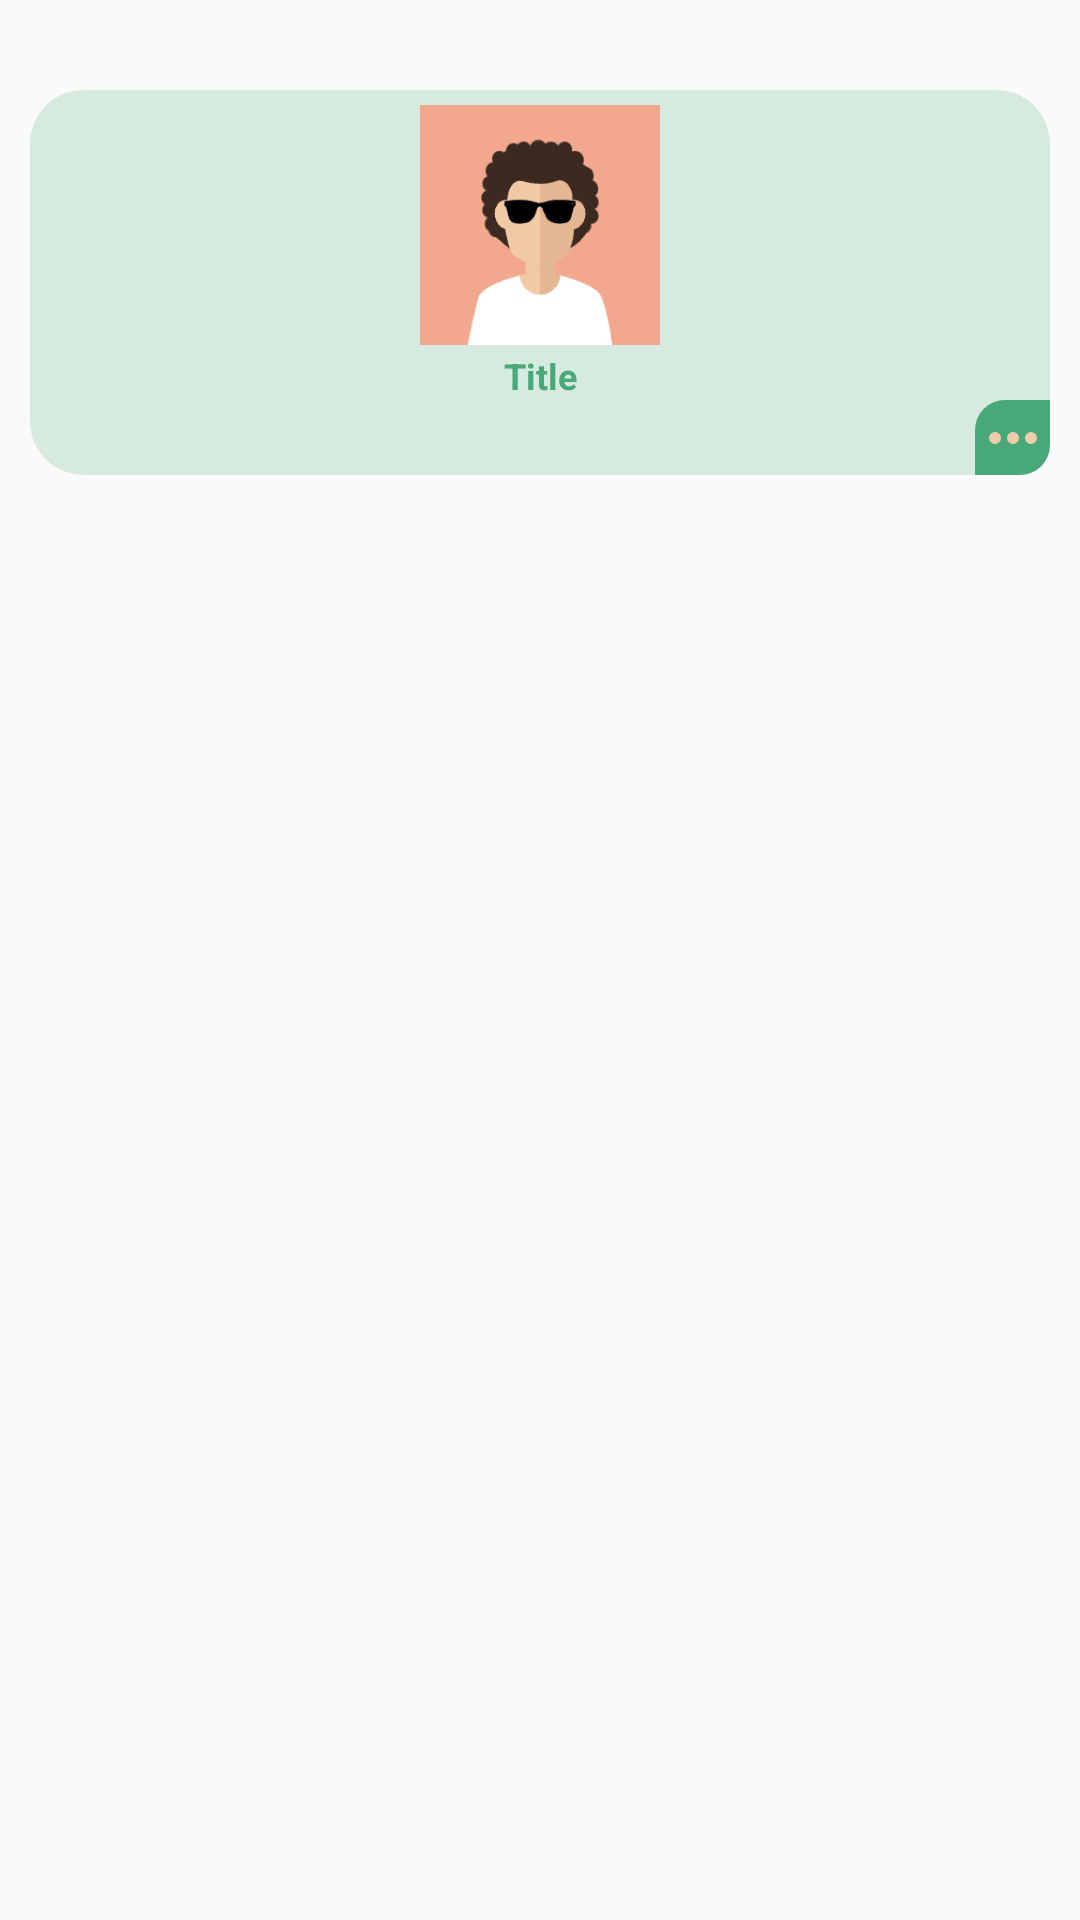

Layout XML and referenced resources for this Android screen:
<!-- AndroidManifest.xml: application theme Base.Theme.StoriesCoffee -->
<!-- res/layout/viewholder_category.xml -->
<?xml version="1.0" encoding="utf-8"?>
<androidx.constraintlayout.widget.ConstraintLayout xmlns:android="http://schemas.android.com/apk/res/android"
    xmlns:app="http://schemas.android.com/apk/res-auto"
    android:layout_width="match_parent"
    android:layout_height="wrap_content">

    <LinearLayout
        android:layout_width="match_parent"
        android:layout_height="wrap_content"
        android:layout_marginStart="10dp"
        android:layout_marginTop="30dp"
        android:layout_marginEnd="10dp"
        android:orientation="vertical"
        android:background="@drawable/ocean_button_background"
        app:layout_constraintEnd_toEndOf="parent"
        app:layout_constraintStart_toStartOf="parent"
        app:layout_constraintTop_toTopOf="parent">

        <ImageView
            android:id="@+id/imgCategory"
            android:layout_width="94dp"
            android:layout_height="80dp"
            android:layout_gravity="center"
            android:layout_marginTop="5dp"
            android:scaleType="fitCenter"
            app:srcCompat="@drawable/avatar" />

        <TextView
            android:id="@+id/categoryNameTxt"
            android:layout_width="match_parent"
            android:layout_height="wrap_content"
            android:layout_marginTop="2dp"
            android:text="Title"
            android:textAlignment="center"
            android:textColor="@color/ocean_green"
            android:textSize="12sp"
            android:textStyle="bold" />

        <androidx.constraintlayout.widget.ConstraintLayout
            android:layout_width="25dp"
            android:layout_height="25dp"
            android:layout_gravity="end"
            android:background="@drawable/green_bg">

            <ImageView
                android:id="@+id/imageView4"
                android:layout_width="wrap_content"
                android:layout_height="wrap_content"
                app:layout_constraintBottom_toBottomOf="parent"
                app:layout_constraintEnd_toEndOf="parent"
                app:layout_constraintStart_toStartOf="parent"
                app:layout_constraintTop_toTopOf="parent"
                app:srcCompat="@drawable/dots" />
        </androidx.constraintlayout.widget.ConstraintLayout>
    </LinearLayout>
</androidx.constraintlayout.widget.ConstraintLayout>
<!-- resources referenced by this layout -->
<resources>
  <color name="ocean_green">#48A878</color>
  <!-- drawable avatar: png bitmap (drawable, 8046 bytes) -->
  <!-- drawable dots (drawable) -->
  <vector xmlns:android="http://schemas.android.com/apk/res/android"
      android:width="24dp"
      android:height="24dp"
      android:viewportWidth="960"
      android:viewportHeight="960">
    <path
        android:fillColor="@color/dessert_sand"
        android:pathData="M240,560Q207,560 183.5,536.5Q160,513 160,480Q160,447 183.5,423.5Q207,400 240,400Q273,400 296.5,423.5Q320,447 320,480Q320,513 296.5,536.5Q273,560 240,560ZM480,560Q447,560 423.5,536.5Q400,513 400,480Q400,447 423.5,423.5Q447,400 480,400Q513,400 536.5,423.5Q560,447 560,480Q560,513 536.5,536.5Q513,560 480,560ZM720,560Q687,560 663.5,536.5Q640,513 640,480Q640,447 663.5,423.5Q687,400 720,400Q753,400 776.5,423.5Q800,447 800,480Q800,513 776.5,536.5Q753,560 720,560Z"/>
  </vector>
  <!-- drawable green_bg (drawable) -->
  <?xml version="1.0" encoding="utf-8"?>
  <selector xmlns:android="http://schemas.android.com/apk/res/android">
  
      <item>
          <shape android:shape="rectangle">
          <corners android:topLeftRadius="10dp" android:bottomRightRadius="10dp" />
          <solid android:color="@color/ocean_green"/>
          </shape>
      </item>
  </selector>
  <!-- drawable ocean_button_background (drawable) -->
  <?xml version="1.0" encoding="utf-8"?>
  <selector xmlns:android="http://schemas.android.com/apk/res/android">
  <item>
      <shape android:shape="rectangle">
          <solid android:color="@color/ocean_green_20"/>
          <corners android:radius="18dp"/>
  
      </shape>
  </item>
  </selector>
  <style name="Base.Theme.StoriesCoffee" parent="Theme.AppCompat.DayNight.NoActionBar">
          
          
      </style>
  <color name="dessert_sand">#EECCAC</color>
  <color name="ocean_green_20">#3348A878</color>
</resources>
